Run: headless pygame with SDL's dummy video driver; simulated clock (each Clock.tick advances the game by its frame time, no real sleeping); random seed 0; keys injected as events and as key.get_pressed() state; no mouse input.
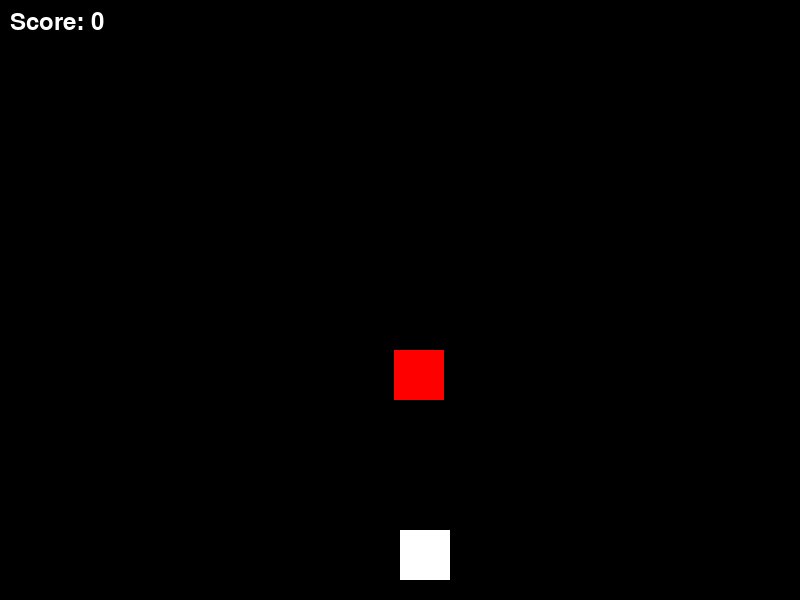
Frame 1 of 4 · flips 1–60 · no input
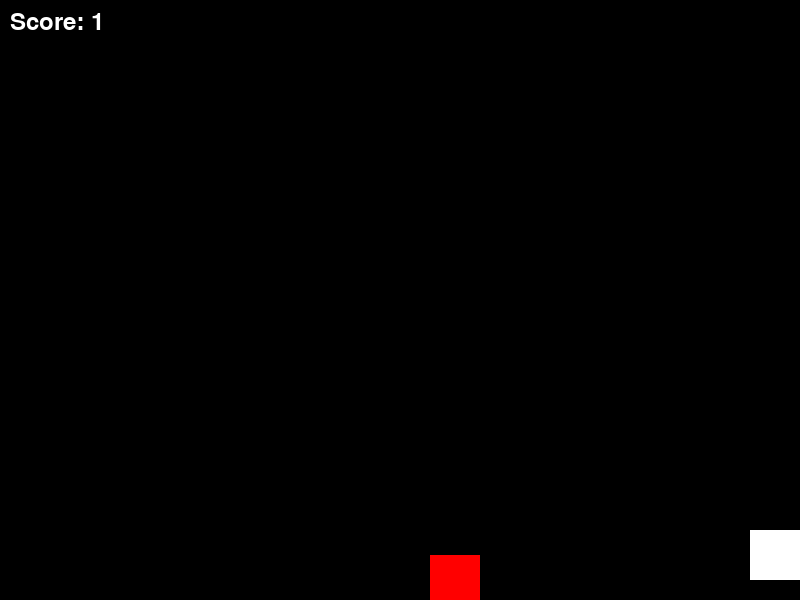
Frame 2 of 4 · flips 61–180 · tapped SPACE, RETURN · held RIGHT (→), D
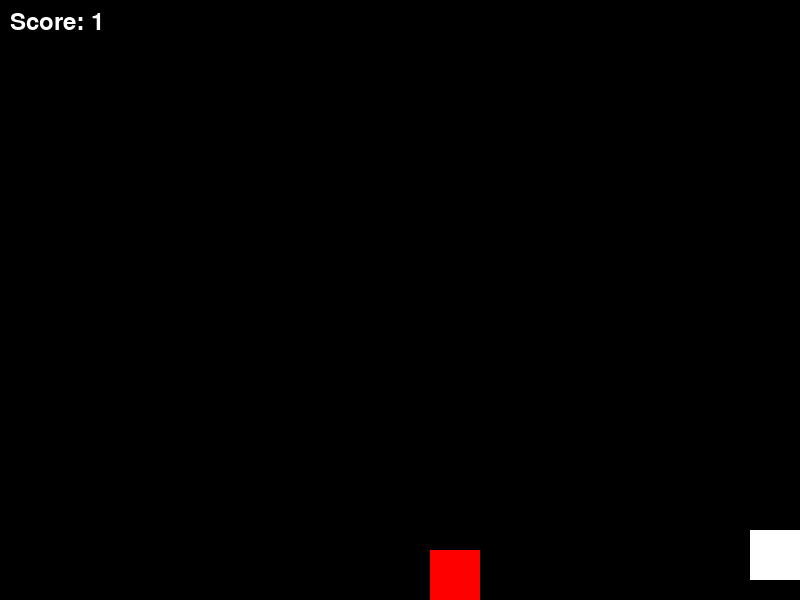
Frame 3 of 4 · flips 181–300 · held DOWN (↓), S
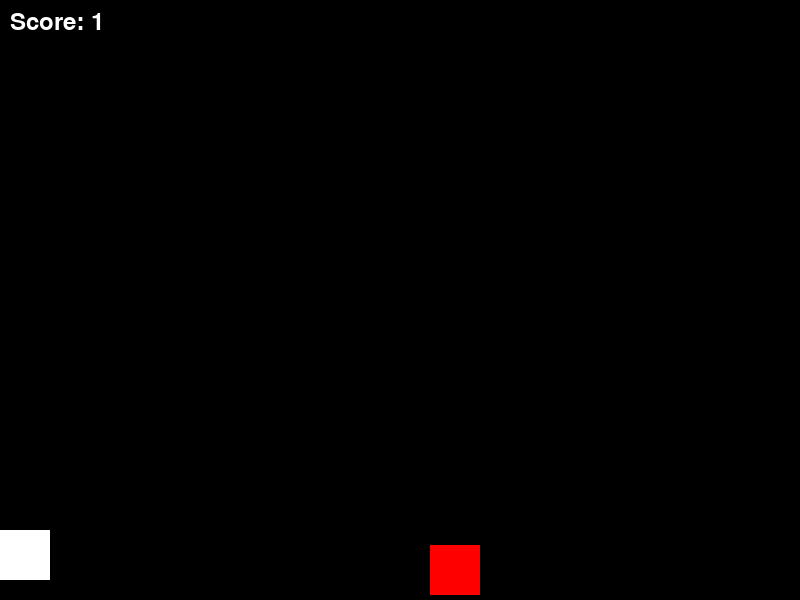
Frame 4 of 4 · flips 301–420 · held LEFT (←), A, UP (↑), W

The pygame program that drew these frames:

import pygame
import random

# Initialize pygame
pygame.init()

# Screen settings
WIDTH = 800
HEIGHT = 600

screen = pygame.display.set_mode((WIDTH, HEIGHT))
pygame.display.set_caption("Space Shooter")

# Colors
WHITE = (255, 255, 255)
BLACK = (0, 0, 0)
RED = (255, 0, 0)

# Player settings
player_x = WIDTH // 2
player_y = HEIGHT - 70
player_speed = 7

# Bullet settings
bullets = []
bullet_speed = 10

# Enemy settings
enemy_x = random.randint(0, WIDTH - 50)
enemy_y = 50
enemy_speed = 5

# Score
score = 0

# Font
font = pygame.font.SysFont(None, 36)

# Clock
clock = pygame.time.Clock()


# ---------------- FUNCTIONS ---------------- #

def draw_player(x, y):
    pygame.draw.rect(screen, WHITE, (x, y, 50, 50))


def move_player(x):
    keys = pygame.key.get_pressed()

    if keys[pygame.K_LEFT]:
        x -= player_speed

    if keys[pygame.K_RIGHT]:
        x += player_speed

    # Prevent going outside screen
    x = max(0, min(WIDTH - 50, x))

    return x


def shoot_bullet():
    bullets.append([player_x + 20, player_y])


def move_bullets():
    for bullet in bullets:
        bullet[1] -= bullet_speed


def draw_bullets():
    for bullet in bullets:
        pygame.draw.rect(screen, RED, (bullet[0], bullet[1], 5, 10))


def remove_old_bullets():
    global bullets
    bullets = [b for b in bullets if b[1] > 0]


def draw_enemy(x, y):
    pygame.draw.rect(screen, RED, (x, y, 50, 50))


def move_enemy(y):
    y += enemy_speed

    if y > HEIGHT:
        y = 0

    return y


def check_collision():
    global enemy_x, enemy_y, score

    for bullet in bullets:

        if (enemy_x < bullet[0] < enemy_x + 50 and
                enemy_y < bullet[1] < enemy_y + 50):

            bullets.remove(bullet)

            score += 1

            enemy_x = random.randint(0, WIDTH - 50)
            enemy_y = 0


def draw_score():
    text = font.render(f"Score: {score}", True, WHITE)
    screen.blit(text, (10, 10))


# ---------------- GAME LOOP ---------------- #

running = True

while running:

    clock.tick(60)

    screen.fill(BLACK)

    # Events
    for event in pygame.event.get():

        if event.type == pygame.QUIT:
            running = False

        if event.type == pygame.KEYDOWN:

            if event.key == pygame.K_SPACE:
                shoot_bullet()

    # Update player
    player_x = move_player(player_x)

    # Update bullets
    move_bullets()

    remove_old_bullets()

    # Update enemy
    enemy_y = move_enemy(enemy_y)

    # Collision
    check_collision()

    # Draw everything
    draw_player(player_x, player_y)

    draw_bullets()

    draw_enemy(enemy_x, enemy_y)

    draw_score()

    pygame.display.update()

pygame.quit()
